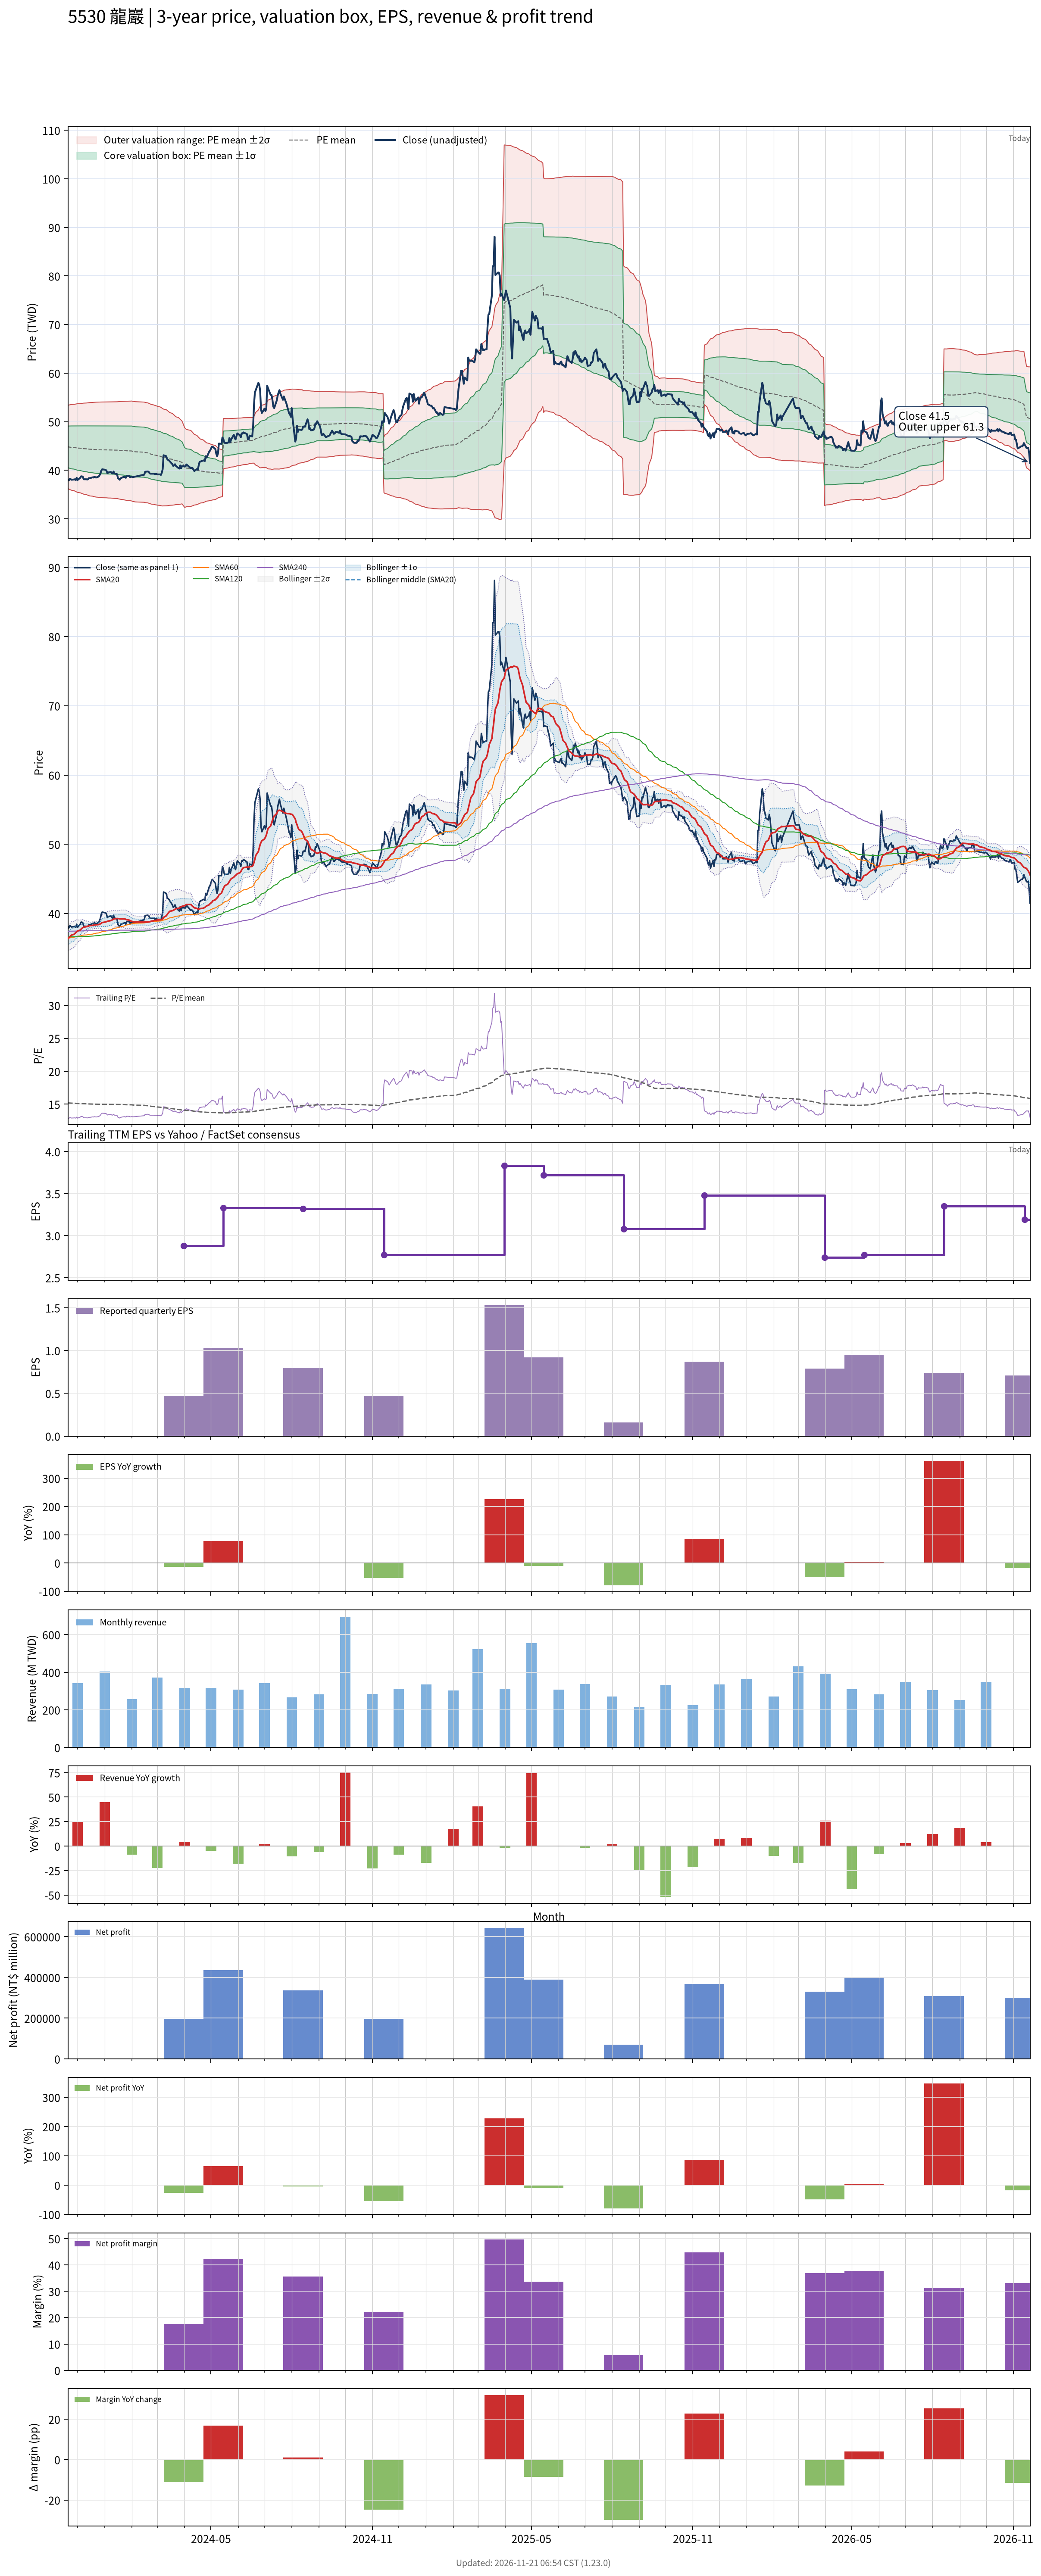

The table this chart was drawn from, first rows:
# chart-version: skill-stock-dynamic-val…
date, close, available_date, period_end, eps, ttm_eps, pe, pe_mean, pe_std, price_m2, price_m1, price_mean, price_p1, price_p2, forward_eps, forward_pe, forward_pe_mean, forward_pe_std, forward_price_m2, forward_price_m1, forward_price_mean, forward_price_p1, forward_price_p2, sma20
2023-11-20, 38.15, 2023-11-14, 2023-09-30, 1.02, 2.95, 12.93, 15.19, 1.453, 36.25, 40.53, 44.82, 49.11, 53.4, , , , , , , , , , 36.37
2023-11-21, 37.9, 2023-11-14, 2023-09-30, 1.02, 2.95, 12.85, 15.18, 1.465, 36.15, 40.47, 44.79, 49.11, 53.44, , , , , , , , , , 36.49
2023-11-22, 38.2, 2023-11-14, 2023-09-30, 1.02, 2.95, 12.95, 15.18, 1.475, 36.07, 40.42, 44.77, 49.12, 53.47, , , , , , , , , , 36.61
2023-11-23, 38.2, 2023-11-14, 2023-09-30, 1.02, 2.95, 12.95, 15.17, 1.485, 35.98, 40.36, 44.74, 49.12, 53.5, , , , , , , , , , 36.74
2023-11-24, 38.05, 2023-11-14, 2023-09-30, 1.02, 2.95, 12.9, 15.16, 1.496, 35.89, 40.3, 44.72, 49.13, 53.54, , , , , , , , , , 36.87
2023-11-27, 38.1, 2023-11-14, 2023-09-30, 1.02, 2.95, 12.92, 15.15, 1.506, 35.81, 40.25, 44.69, 49.13, 53.57, , , , , , , , , , 36.99
2023-11-28, 38.15, 2023-11-14, 2023-09-30, 1.02, 2.95, 12.93, 15.14, 1.516, 35.71, 40.19, 44.66, 49.13, 53.61, , , , , , , , , , 37.12
2023-11-29, 38, 2023-11-14, 2023-09-30, 1.02, 2.95, 12.88, 15.13, 1.528, 35.62, 40.12, 44.63, 49.14, 53.64, , , , , , , , , , 37.24
2023-11-30, 38.45, 2023-11-14, 2023-09-30, 1.02, 2.95, 13.03, 15.12, 1.537, 35.54, 40.07, 44.6, 49.14, 53.67, , , , , , , , , , 37.37
2023-12-01, 38, 2023-11-14, 2023-09-30, 1.02, 2.95, 12.88, 15.11, 1.547, 35.45, 40.01, 44.57, 49.14, 53.7, , , , , , , , , , 37.47
2023-12-04, 38.45, 2023-11-14, 2023-09-30, 1.02, 2.95, 13.03, 15.1, 1.556, 35.37, 39.96, 44.55, 49.14, 53.73, , , , , , , , , , 37.6
2023-12-05, 38.75, 2023-11-14, 2023-09-30, 1.02, 2.95, 13.14, 15.09, 1.564, 35.3, 39.91, 44.53, 49.14, 53.75, , , , , , , , , , 37.74
2023-12-06, 38.75, 2023-11-14, 2023-09-30, 1.02, 2.95, 13.14, 15.09, 1.571, 35.23, 39.87, 44.5, 49.14, 53.77, , , , , , , , , , 37.85
2023-12-07, 38.65, 2023-11-14, 2023-09-30, 1.02, 2.95, 13.1, 15.08, 1.579, 35.16, 39.82, 44.48, 49.14, 53.79, , , , , , , , , , 37.95
2023-12-08, 38.15, 2023-11-14, 2023-09-30, 1.02, 2.95, 12.93, 15.07, 1.588, 35.08, 39.77, 44.45, 49.14, 53.82, , , , , , , , , , 38.02
2023-12-11, 38.15, 2023-11-14, 2023-09-30, 1.02, 2.95, 12.93, 15.06, 1.597, 35, 39.71, 44.42, 49.14, 53.85, , , , , , , , , , 38.1
2023-12-12, 38.1, 2023-11-14, 2023-09-30, 1.02, 2.95, 12.92, 15.05, 1.606, 34.92, 39.66, 44.4, 49.14, 53.87, , , , , , , , , , 38.13
2023-12-13, 38.15, 2023-11-14, 2023-09-30, 1.02, 2.95, 12.93, 15.04, 1.614, 34.85, 39.61, 44.38, 49.14, 53.9, , , , , , , , , , 38.17
2023-12-14, 38.4, 2023-11-14, 2023-09-30, 1.02, 2.95, 13.02, 15.03, 1.622, 34.79, 39.57, 44.35, 49.14, 53.92, , , , , , , , , , 38.22
2023-12-15, 38.35, 2023-11-14, 2023-09-30, 1.02, 2.95, 13, 15.03, 1.629, 34.72, 39.53, 44.33, 49.14, 53.94, , , , , , , , , , 38.26
2023-12-18, 38.55, 2023-11-14, 2023-09-30, 1.02, 2.95, 13.07, 15.02, 1.635, 34.67, 39.49, 44.31, 49.14, 53.96, , , , , , , , , , 38.27
2023-12-19, 38.5, 2023-11-14, 2023-09-30, 1.02, 2.95, 13.05, 15.02, 1.64, 34.62, 39.46, 44.3, 49.14, 53.97, , , , , , , , , , 38.3
2023-12-20, 38.65, 2023-11-14, 2023-09-30, 1.02, 2.95, 13.1, 15.01, 1.645, 34.58, 39.43, 44.29, 49.14, 53.99, , , , , , , , , , 38.33
2023-12-21, 38.6, 2023-11-14, 2023-09-30, 1.02, 2.95, 13.08, 15.01, 1.65, 34.54, 39.4, 44.27, 49.14, 54, , , , , , , , , , 38.35
2023-12-22, 38.5, 2023-11-14, 2023-09-30, 1.02, 2.95, 13.05, 15, 1.655, 34.49, 39.37, 44.25, 49.14, 54.02, , , , , , , , , , 38.37
2023-12-25, 38.7, 2023-11-14, 2023-09-30, 1.02, 2.95, 13.12, 15, 1.66, 34.44, 39.34, 44.24, 49.14, 54.03, , , , , , , , , , 38.4
2023-12-26, 38.95, 2023-11-14, 2023-09-30, 1.02, 2.95, 13.2, 14.99, 1.665, 34.4, 39.31, 44.22, 49.13, 54.05, , , , , , , , , , 38.44
2023-12-27, 39.3, 2023-11-14, 2023-09-30, 1.02, 2.95, 13.32, 14.99, 1.668, 34.37, 39.29, 44.21, 49.13, 54.05, , , , , , , , , , 38.51
2023-12-28, 39.9, 2023-11-14, 2023-09-30, 1.02, 2.95, 13.53, 14.99, 1.669, 34.36, 39.28, 44.21, 49.13, 54.06, , , , , , , , , , 38.58
2023-12-29, 40.2, 2023-11-14, 2023-09-30, 1.02, 2.95, 13.63, 14.98, 1.67, 34.35, 39.28, 44.21, 49.13, 54.06, , , , , , , , , , 38.69
2024-01-02, 40.1, 2023-11-14, 2023-09-30, 1.02, 2.95, 13.59, 14.98, 1.671, 34.35, 39.27, 44.2, 49.13, 54.06, , , , , , , , , , 38.77
2024-01-03, 39.9, 2023-11-14, 2023-09-30, 1.02, 2.95, 13.53, 14.98, 1.672, 34.33, 39.27, 44.2, 49.13, 54.06, , , , , , , , , , 38.83
2024-01-04, 39.4, 2023-11-14, 2023-09-30, 1.02, 2.95, 13.36, 14.98, 1.674, 34.31, 39.25, 44.19, 49.13, 54.07, , , , , , , , , , 38.86
2024-01-05, 39.55, 2023-11-14, 2023-09-30, 1.02, 2.95, 13.41, 14.98, 1.676, 34.3, 39.24, 44.19, 49.13, 54.07, , , , , , , , , , 38.91
2024-01-08, 39.65, 2023-11-14, 2023-09-30, 1.02, 2.95, 13.44, 14.98, 1.677, 34.29, 39.23, 44.18, 49.13, 54.08, , , , , , , , , , 38.98
2024-01-09, 39.4, 2023-11-14, 2023-09-30, 1.02, 2.95, 13.36, 14.97, 1.679, 34.27, 39.22, 44.17, 49.13, 54.08, , , , , , , , , , 39.04
2024-01-10, 39.35, 2023-11-14, 2023-09-30, 1.02, 2.95, 13.34, 14.97, 1.682, 34.24, 39.2, 44.16, 49.13, 54.09, , , , , , , , , , 39.1
2024-01-11, 39.75, 2023-11-14, 2023-09-30, 1.02, 2.95, 13.47, 14.97, 1.683, 34.23, 39.2, 44.16, 49.13, 54.09, , , , , , , , , , 39.19
2024-01-12, 39.35, 2023-11-14, 2023-09-30, 1.02, 2.95, 13.34, 14.97, 1.685, 34.21, 39.18, 44.15, 49.12, 54.1, , , , , , , , , , 39.23
2024-01-15, 39.2, 2023-11-14, 2023-09-30, 1.02, 2.95, 13.29, 14.96, 1.687, 34.19, 39.17, 44.15, 49.12, 54.1, , , , , , , , , , 39.27
2024-01-16, 38.4, 2023-11-14, 2023-09-30, 1.02, 2.95, 13.02, 14.96, 1.692, 34.15, 39.14, 44.13, 49.12, 54.12, , , , , , , , , , 39.27
2024-01-17, 38.25, 2023-11-14, 2023-09-30, 1.02, 2.95, 12.97, 14.96, 1.697, 34.1, 39.11, 44.12, 49.12, 54.13, , , , , , , , , , 39.26
2024-01-18, 38.05, 2023-11-14, 2023-09-30, 1.02, 2.95, 12.9, 14.95, 1.703, 34.06, 39.08, 44.1, 49.12, 54.15, , , , , , , , , , 39.23
2024-01-19, 38.35, 2023-11-14, 2023-09-30, 1.02, 2.95, 13, 14.95, 1.707, 34.02, 39.06, 44.09, 49.12, 54.16, , , , , , , , , , 39.21
2024-01-22, 38.6, 2023-11-14, 2023-09-30, 1.02, 2.95, 13.08, 14.94, 1.712, 33.97, 39.02, 44.07, 49.12, 54.17, , , , , , , , , , 39.22
2024-01-23, 38.6, 2023-11-14, 2023-09-30, 1.02, 2.95, 13.08, 14.93, 1.718, 33.91, 38.98, 44.05, 49.12, 54.19, , , , , , , , , , 39.21
2024-01-24, 38.7, 2023-11-14, 2023-09-30, 1.02, 2.95, 13.12, 14.93, 1.722, 33.88, 38.96, 44.04, 49.12, 54.2, , , , , , , , , , 39.2
2024-01-25, 38.45, 2023-11-14, 2023-09-30, 1.02, 2.95, 13.03, 14.92, 1.727, 33.83, 38.93, 44.02, 49.12, 54.21, , , , , , , , , , 39.16
2024-01-26, 38.85, 2023-11-14, 2023-09-30, 1.02, 2.95, 13.17, 14.92, 1.73, 33.8, 38.91, 44.01, 49.12, 54.22, , , , , , , , , , 39.1
2024-01-29, 38.8, 2023-11-14, 2023-09-30, 1.02, 2.95, 13.15, 14.92, 1.734, 33.77, 38.89, 44, 49.11, 54.23, , , , , , , , , , 39.03
2024-01-30, 38.55, 2023-11-14, 2023-09-30, 1.02, 2.95, 13.07, 14.91, 1.738, 33.74, 38.86, 43.99, 49.11, 54.24, , , , , , , , , , 38.96
2024-01-31, 38.65, 2023-11-14, 2023-09-30, 1.02, 2.95, 13.1, 14.91, 1.741, 33.7, 38.84, 43.98, 49.11, 54.25, , , , , , , , , , 38.9
2024-02-01, 38.7, 2023-11-14, 2023-09-30, 1.02, 2.95, 13.12, 14.9, 1.744, 33.68, 38.82, 43.97, 49.11, 54.26, , , , , , , , , , 38.86
2024-02-02, 38.6, 2023-11-14, 2023-09-30, 1.02, 2.95, 13.08, 14.88, 1.747, 33.58, 38.73, 43.89, 49.04, 54.19, , , , , , , , , , 38.81
2024-02-05, 38.7, 2023-11-14, 2023-09-30, 1.02, 2.95, 13.12, 14.85, 1.748, 33.49, 38.65, 43.81, 48.96, 54.12, , , , , , , , , , 38.77
2024-02-15, 39.1, 2023-11-14, 2023-09-30, 1.02, 2.95, 13.25, 14.82, 1.748, 33.41, 38.57, 43.73, 48.89, 54.04, , , , , , , , , , 38.75
2024-02-16, 39.7, 2023-11-14, 2023-09-30, 1.02, 2.95, 13.46, 14.8, 1.747, 33.35, 38.5, 43.66, 48.81, 53.96, , , , , , , , , , 38.77
2024-02-19, 39.75, 2023-11-14, 2023-09-30, 1.02, 2.95, 13.47, 14.77, 1.745, 33.29, 38.44, 43.58, 48.73, 53.88, , , , , , , , , , 38.77
2024-02-20, 39.7, 2023-11-14, 2023-09-30, 1.02, 2.95, 13.46, 14.75, 1.743, 33.23, 38.37, 43.51, 48.66, 53.8, , , , , , , , , , 38.78
... 669 more rows
